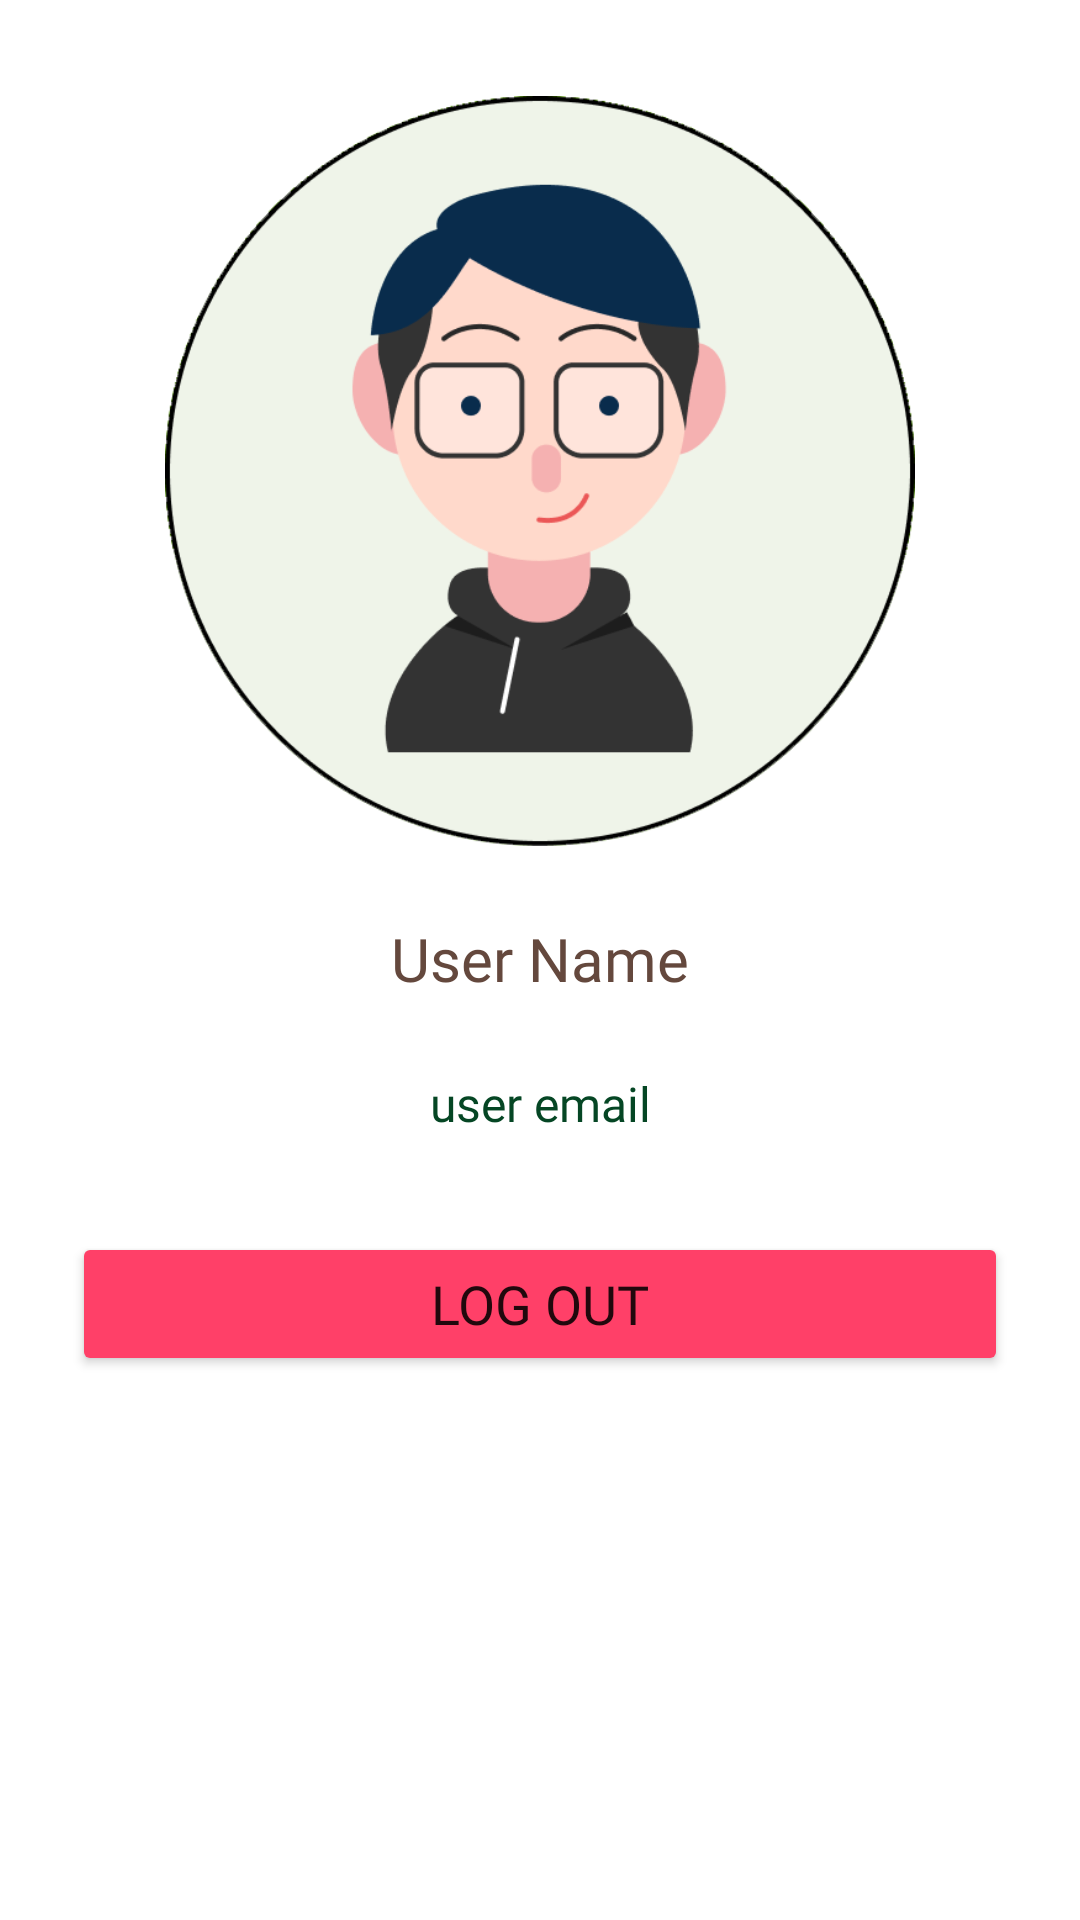

This screen was rendered from an Android layout file. Write that file and the resources it references.
<!-- AndroidManifest.xml: application theme Theme.TomatifyApp -->
<!-- res/layout/activity_profile.xml -->
<?xml version="1.0" encoding="utf-8"?>
<androidx.constraintlayout.widget.ConstraintLayout xmlns:android="http://schemas.android.com/apk/res/android"
    xmlns:app="http://schemas.android.com/apk/res-auto"
    xmlns:tools="http://schemas.android.com/tools"
    android:layout_width="match_parent"
    android:layout_height="match_parent"
    tools:context=".ui.main.ProfileActivity">

    <ImageView
        android:id="@+id/imageView2"
        android:layout_width="250dp"
        android:layout_height="250dp"
        android:layout_marginTop="32dp"
        app:layout_constraintEnd_toEndOf="parent"
        app:layout_constraintStart_toStartOf="parent"
        app:layout_constraintTop_toTopOf="parent"
        app:srcCompat="@drawable/avatar"
        android:contentDescription="@string/img_user" />

    <TextView
        android:id="@+id/user_name"
        android:layout_width="wrap_content"
        android:layout_height="wrap_content"
        android:layout_marginTop="24dp"
        android:text="@string/user_name"
        android:textColor="@color/pc"
        android:fontFamily="@font/montserrat_bold"
        android:textSize="20sp"
        app:layout_constraintEnd_toEndOf="@+id/imageView2"
        app:layout_constraintStart_toStartOf="@+id/imageView2"
        app:layout_constraintTop_toBottomOf="@+id/imageView2" />

    <TextView
        android:id="@+id/user_email"
        android:layout_width="wrap_content"
        android:layout_height="wrap_content"
        android:layout_marginTop="24dp"
        android:textColor="@color/add_2"
        android:text="@string/user_email"
        android:fontFamily="@font/montserrat_medium"
        android:textSize="16sp"
        app:layout_constraintEnd_toEndOf="@+id/user_name"
        app:layout_constraintStart_toStartOf="@+id/user_name"
        app:layout_constraintTop_toBottomOf="@+id/user_name" />


    <Button
        android:id="@+id/button_logout"
        android:backgroundTint="@color/alert_c"
        android:layout_width="match_parent"
        android:layout_height="wrap_content"
        android:layout_marginStart="24dp"
        android:layout_marginTop="32dp"
        android:layout_marginEnd="24dp"
        android:text="@string/log_out"
        android:fontFamily="@font/montserrat_bold"
        android:textSize="18sp"
        app:layout_constraintEnd_toEndOf="parent"
        app:layout_constraintStart_toStartOf="parent"
        app:layout_constraintTop_toBottomOf="@+id/user_email" />


</androidx.constraintlayout.widget.ConstraintLayout>
<!-- resources referenced by this layout -->
<resources>
  <color name="add_2">#054624</color>
  <color name="alert_c">#FF4068</color>
  <color name="pc">#64483D</color>
  <!-- drawable avatar: png bitmap (drawable, 118479 bytes) -->
  <string name="img_user">img_user</string>
  <string name="log_out">Log Out</string>
  <string name="user_email">user email</string>
  <string name="user_name">User Name</string>
  <style name="Theme.TomatifyApp" parent="Base.Theme.TomatifyApp" />
  <style name="Base.Theme.TomatifyApp" parent="Theme.MaterialComponents.Light">
          <item name="colorPrimary">@color/pc</item>
          <item name="colorSecondary">@color/sc</item>
          
          
      </style>
  <color name="sc">#A4D0A4</color>
</resources>
